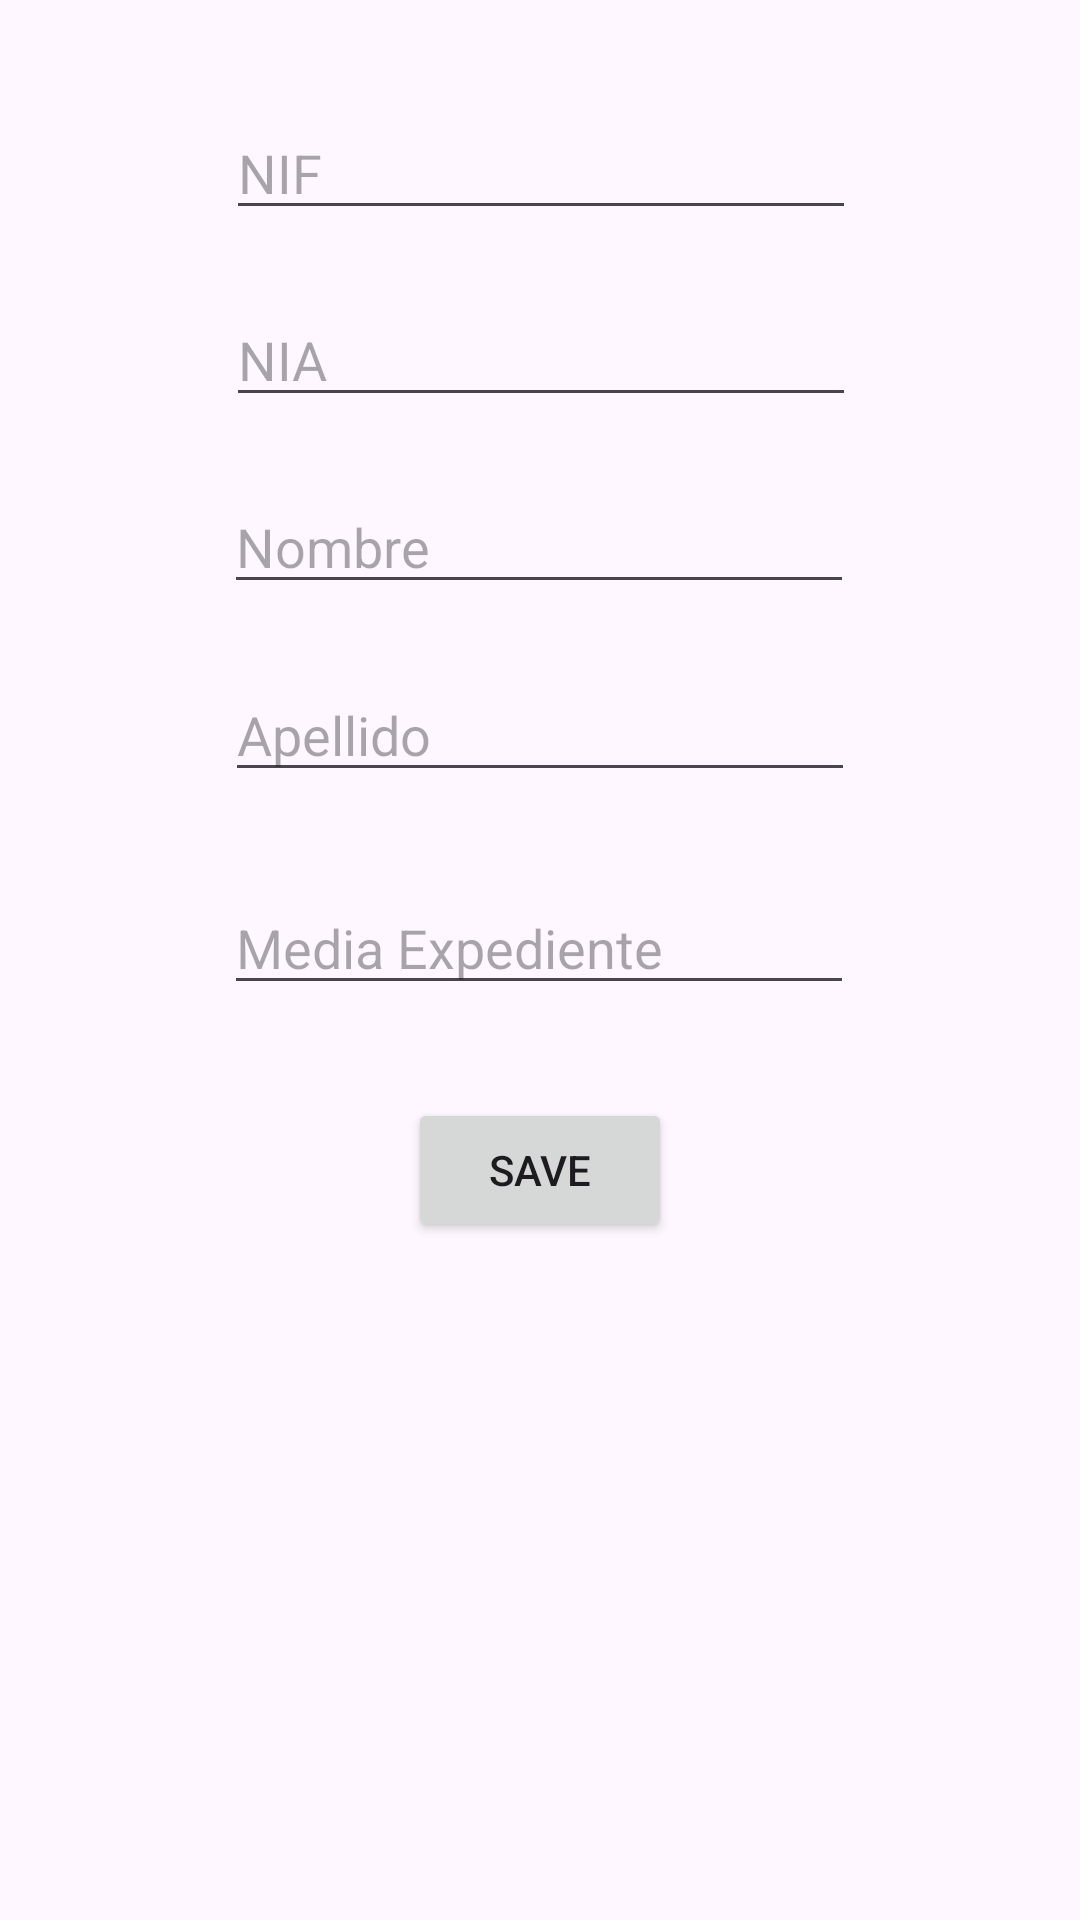

This screen was rendered from an Android layout file. Write that file and the resources it references.
<!-- AndroidManifest.xml: activity theme Theme.Pig_Marco_Ramos -->
<!-- res/layout/activity_google.xml -->
<?xml version="1.0" encoding="utf-8"?>
<androidx.constraintlayout.widget.ConstraintLayout xmlns:android="http://schemas.android.com/apk/res/android"
    xmlns:tools="http://schemas.android.com/tools"
    android:layout_width="match_parent"
    android:layout_height="match_parent"
    xmlns:app="http://schemas.android.com/apk/res-auto">


    <Button
        android:id="@+id/saveBtn"
        android:layout_width="wrap_content"
        android:layout_height="wrap_content"
        android:text="Save"
        app:layout_constraintBottom_toBottomOf="parent"
        app:layout_constraintEnd_toEndOf="parent"
        app:layout_constraintStart_toStartOf="parent"
        app:layout_constraintTop_toBottomOf="@+id/avgInput"
        app:layout_constraintVertical_bias="0.121" />

    <EditText
        android:id="@+id/nifInput"
        android:layout_width="wrap_content"
        android:layout_height="wrap_content"
        android:ems="10"
        android:hint="NIF"
        android:inputType="text"
        app:layout_constraintBottom_toBottomOf="parent"
        app:layout_constraintEnd_toEndOf="parent"
        app:layout_constraintHorizontal_bias="0.502"
        app:layout_constraintStart_toStartOf="parent"
        app:layout_constraintTop_toTopOf="parent"
        app:layout_constraintVertical_bias="0.059" />

    <EditText
        android:id="@+id/niaInput"
        android:layout_width="wrap_content"
        android:layout_height="wrap_content"
        android:ems="10"
        android:hint="NIA"
        android:inputType="text"
        app:layout_constraintBottom_toBottomOf="parent"
        app:layout_constraintEnd_toEndOf="parent"
        app:layout_constraintHorizontal_bias="0.502"
        app:layout_constraintStart_toStartOf="parent"
        app:layout_constraintTop_toTopOf="parent"
        app:layout_constraintVertical_bias="0.163" />

    <EditText
        android:id="@+id/nameInput"
        android:layout_width="wrap_content"
        android:layout_height="wrap_content"
        android:ems="10"
        android:hint="Nombre"
        android:inputType="text"
        app:layout_constraintBottom_toBottomOf="parent"
        app:layout_constraintEnd_toEndOf="parent"
        app:layout_constraintHorizontal_bias="0.497"
        app:layout_constraintStart_toStartOf="parent"
        app:layout_constraintTop_toBottomOf="@+id/niaInput"
        app:layout_constraintVertical_bias="0.046" />

    <EditText
        android:id="@+id/avgInput"
        android:layout_width="wrap_content"
        android:layout_height="wrap_content"
        android:ems="10"
        android:hint="Media Expediente"
        android:inputType="numberDecimal"
        app:layout_constraintBottom_toBottomOf="parent"
        app:layout_constraintEnd_toEndOf="parent"
        app:layout_constraintHorizontal_bias="0.497"
        app:layout_constraintStart_toStartOf="parent"
        app:layout_constraintTop_toBottomOf="@+id/lastInput"
        app:layout_constraintVertical_bias="0.089" />

    <EditText
        android:id="@+id/lastInput"
        android:layout_width="wrap_content"
        android:layout_height="wrap_content"
        android:ems="10"
        android:hint="Apellido"
        android:inputType="text"
        app:layout_constraintBottom_toBottomOf="parent"
        app:layout_constraintEnd_toEndOf="parent"
        app:layout_constraintStart_toStartOf="parent"
        app:layout_constraintTop_toBottomOf="@+id/nameInput"
        app:layout_constraintVertical_bias="0.054" />

</androidx.constraintlayout.widget.ConstraintLayout>
<!-- resources referenced by this layout -->
<resources>
  <style name="Theme.Pig_Marco_Ramos" parent="Base.Theme.Pig_Marco_Ramos" />
  <style name="Base.Theme.Pig_Marco_Ramos" parent="Theme.Material3.DayNight.NoActionBar">
          
          
      </style>
</resources>
